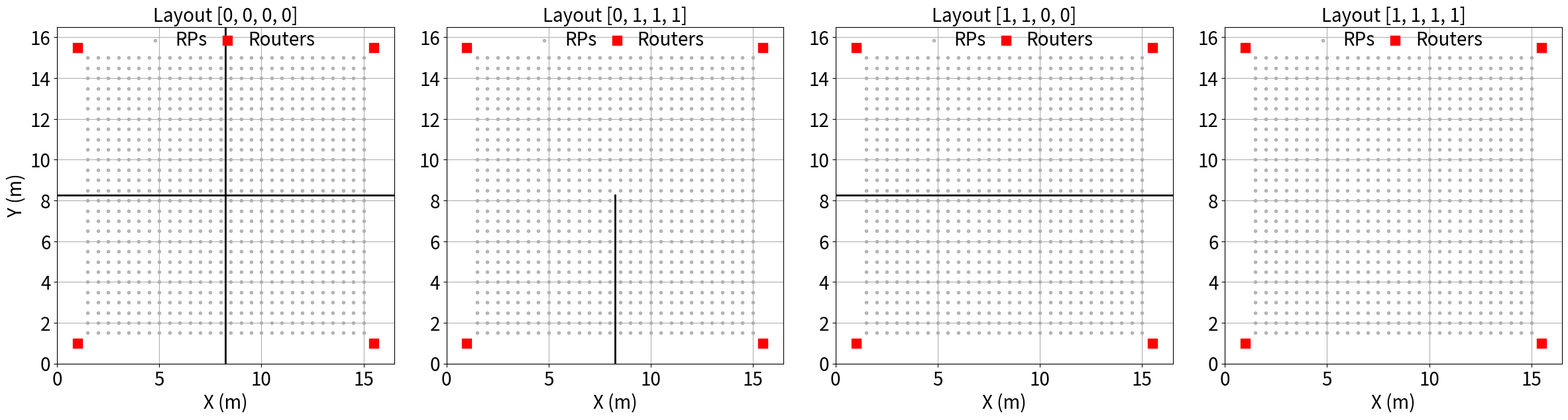

Write Python code to recreate this figure.
import numpy as np
import matplotlib.pyplot as plt

# =========== 1. 基础参数 ===========
space_size_x = 16.5
space_size_y = 16.5
fontsizebig=20
routers = [
    (1, 1),
    (1, space_size_y - 1),
    (space_size_x - 1, 1),
    (space_size_x - 1, space_size_y - 1)
]

walls_base = [
    [(space_size_x / 2, 0), (space_size_x / 2, space_size_y / 2)],
    [(space_size_x / 2, space_size_y / 2), (space_size_x / 2, space_size_y)],
    [(0, space_size_y / 2), (space_size_x / 2, space_size_y / 2)],
    [(space_size_x / 2, space_size_y / 2), (space_size_x, space_size_y / 2)],
]

walls_layouts = []
layout_labels_4bits = []

for i in range(16):
    bits = [(i >> b) & 1 for b in range(4)]
    bits.reverse()
    layout_labels_4bits.append(bits)
    walls = [walls_base[j] for j in range(4) if bits[j] == 0]
    walls_layouts.append(walls)

layout_labels_4bits = np.array(layout_labels_4bits)

selected_layouts = [
    [0, 0, 0, 0],
    [1, 1, 0, 0],
    [0, 1, 1, 1],
    [1, 1, 1, 1]
]

selected_indices = [i for i, bits in enumerate(layout_labels_4bits) if bits.tolist() in selected_layouts]

x_min, x_max = 1.5, 15
y_min, y_max = 1.5, 15
interval = 0.5

x_coords = np.arange(x_min, x_max + interval, interval)
y_coords = np.arange(y_min, y_max + interval, interval)

# =========== 2. 绘制四种布局 ===========
fig, axes = plt.subplots(nrows=1, ncols=4, figsize=(24, 6))

for i, idx in enumerate(selected_indices):
    walls = walls_layouts[idx]
    title = f"Layout {layout_labels_4bits[idx].tolist()}"
    ax = axes[i]

    # 画网格点
    X, Y = np.meshgrid(x_coords, y_coords)
    ax.scatter(X, Y, marker='.', color='gray', alpha=0.5, label="RPs")

    # 画路由器
    for j, (rx, ry) in enumerate(routers):
        ax.scatter(rx, ry, marker='s', color='red', s=100, label=f"Routers" if j == 0 else None)

    # 画墙体
    for wall in walls:
        (x1, y1), (x2, y2) = wall
        ax.plot([x1, x2], [y1, y2], 'black', linewidth=2)

    ax.set_xlim(0, space_size_x)
    ax.set_ylim(0, space_size_y)
    ax.set_xlabel("X (m)", fontsize=fontsizebig)
    ax.tick_params(axis='both', labelsize=fontsizebig)
    if i == 0:
        ax.set_ylabel("Y (m)", fontsize=fontsizebig)
    ax.set_title(title, fontsize=fontsizebig)
    ax.legend(fontsize=fontsizebig,loc='upper center', bbox_to_anchor=(0.5, 1.04),ncol=2,frameon=False,columnspacing=0.1,handletextpad=0.1)
    ax.grid(True)
    ax.set_aspect('equal', adjustable='box')

plt.tight_layout()
plt.show()
